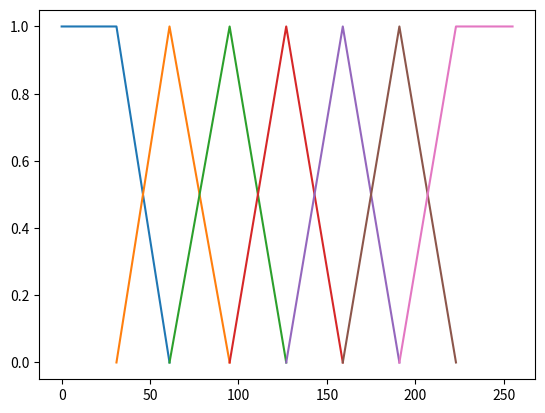

Python code for this plot:
import matplotlib.pyplot as plt

values = {'NL': [0,31,61],
          'NM': [31,61,95],
          'NS': [61,95,127],
          'ZE': [95,127,159],
          'PS': [127,159,191],
          'PM': [159,191,223],
          'PL': [191,223,255]}

def plotTriangle():
    count = 0
    for i in values:
        a = values[i][0] 
        b = values[i][1]
        c = values[i][2]
        x = [a,b,c]
        y = [0,1,0]
        if count == 0:
            y = [1,1,0]
        elif count == len(values)-1:
            y = [0,1,1]
        count += 1
        plt.plot(x,y)
    plt.show()

def plotTrapezoid():
    for i in values:
        a = values[i][0]
        b = values[i][1]
        c = values[i][2]
        d = values[i][2] + 32
        x = [a,b,c,d]
        y = [0,1,1,0]
        plt.plot(x,y)
    plt.show()

def calculate(val):
    set1 = []
    for x in values:
        if val in [i for i in range(values[x][0],values[x][2])]:
            set1.append(x)
    return set1

def calculatemu(val,set1):
    res = {}
    for i in set1:
        res[i] = ftri(val,values[i][0],values[i][1],values[i][2])
    return res


def ftri(x,a,b,c):
    return max(min((x-a)/float(b-a),(c-x)/float(c-b)),0)

def ftrap(x,a,b,c,d):
    return max(min((x-a)/float(b-a),1,(d-x)/float(d-c)),0)

def calculate_throttle(speed,acc,speedmuset,accmuset):
    throttle = {}
    for key in values:
        throttle[key] = 0.0
    if 'NL' in speedmuset.keys() and 'ZE' in accmuset.keys():
        throttle['PL'] += min(speedmuset['NL'],accmuset['ZE'])
    if 'ZE' in speedmuset.keys() and 'NL' in accmuset.keys():
        throttle['PL'] += min(speedmuset['ZE'],accmuset['NL'])
    if 'NM' in speedmuset.keys() and 'ZE' in accmuset.keys():
        throttle['PM'] += min(speedmuset['NM'],accmuset['ZE'])
    if 'NS' in speedmuset.keys() and 'PS' in accmuset.keys():
        throttle['PS'] += min(speedmuset['NS'],accmuset['PS'])
    if 'PS' in speedmuset.keys() and 'NS' in accmuset.keys():
        throttle['NS'] += min(speedmuset['PS'],accmuset['NS'])
    if 'PL' in speedmuset.keys() and 'ZE' in accmuset.keys():
        throttle['NL'] += min(speedmuset['PL'],accmuset['ZE'])
    if 'ZE' in speedmuset.keys() and 'NS' in accmuset.keys():
        throttle['PS'] += min(speedmuset['ZE'],accmuset['NS'])
    if 'ZE' in speedmuset.keys() and 'NM' in accmuset.keys():
        throttle['PM'] += min(speedmuset['ZE'],accmuset['NM'])
    return throttle

def calculateArea(dataPoints,val):
    x1 = dataPoints[0]
    y1 = 0
    x2 = dataPoints[1]
    y2 = 1
    m = (y2-y1)/(x2-x1)
    c = y1 - (m*x1)
    v1 = (val - c)/m
    print('v1 = ',v1)
    h = val
    a = dataPoints[2] - dataPoints[0]
    x1 = dataPoints[1]
    y1 = 1
    x2 = dataPoints[2]
    y2 = 0
    m = (y2-y1)/(x2-x1)
    c = y1 - (m*x1)
    v2 = (val - c)/m
    print('v2 = ',v2)
    b = v2 - v1
    print('b = ',b)
    area = 1/2*h*(a+b)
    print('Area = ',area)
    return area

def defuzzification(throttle_val):
    '''num = 0
    den = 0
    for key in throttle_val:
        num += throttle_val[key] * ((values[key][0] + values[key][2]) / 2)
        den += throttle_val[key]
    return num / den if den != 0 else 0'''
    chosenValues = {}
    for val in throttle_val:
        chosenValues[val] = values[val]
    area = []
    for index in chosenValues:
        a = calculateArea(chosenValues[index],throttle_val[index])
        area.append(a)
    cg = 0
    print(area)
    '''for index in chosenValues:
        cg+= area[index] * chosenValues[index][1]
    cg = cg/sum(area)
    print('Weighted Average or CG = ',round(cg,2))'''

       
def fuzzy_controller(speed,acc):
    speedmuset = calculatemu(speed,calculate(speed))
    accmuset = calculatemu(acc,calculate(acc))
    print(speedmuset)
    print(accmuset)
    throttle = calculate_throttle(speed,acc,speedmuset,accmuset)
    print(throttle)
    plotTriangle ()
    defuz = defuzzification(throttle)
    print("Defuzzified value: ", defuz)
    

speed = 100
acc = 70
fuzzy_controller(speed,acc)
